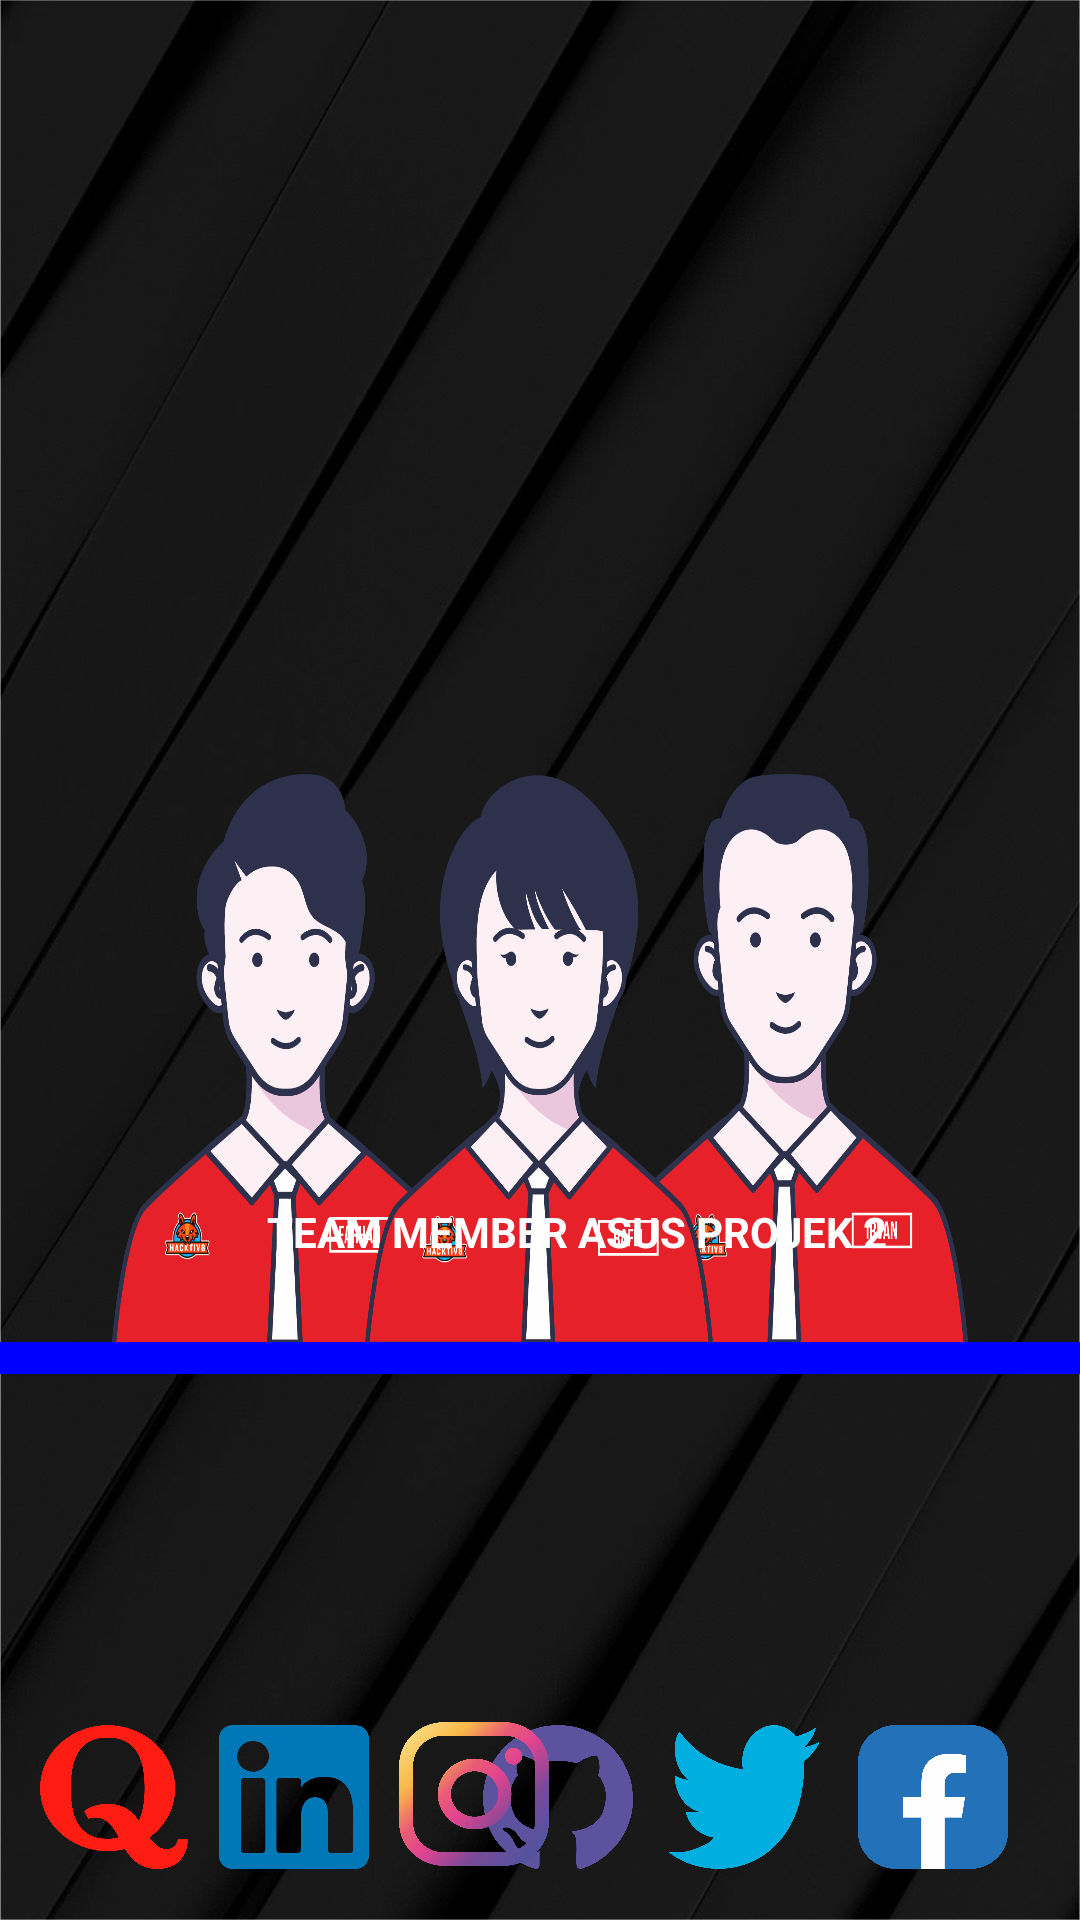

Reconstruct the res/layout file that produces this screen, plus the resources it refers to.
<!-- AndroidManifest.xml: application theme Theme.PROJEK2_ASUS -->
<!-- res/layout/activity_about.xml -->
<?xml version="1.0" encoding="utf-8"?>
<RelativeLayout xmlns:android="http://schemas.android.com/apk/res/android"
    xmlns:app="http://schemas.android.com/apk/res-auto"
    xmlns:tools="http://schemas.android.com/tools"
    android:layout_width="match_parent"
    android:layout_height="match_parent"
    tools:context=".About">

    <View
        android:layout_width="match_parent"
        android:layout_height="match_parent"
        android:background="@drawable/backround"/>

    <ImageView
        android:layout_width="wrap_content"
        android:layout_height="200dp"
        android:layout_alignParentTop="true"
        android:layout_centerHorizontal="true"
        android:layout_marginTop="258dp"
        android:background="@drawable/cre" />

    <View
        android:layout_width="50dp"
        android:layout_height="48dp"
        android:layout_alignParentEnd="true"
        android:layout_alignParentBottom="true"
        android:layout_marginEnd="24dp"
        android:layout_marginBottom="17dp"
        android:background="@drawable/fb"
        tools:layout_editor_absoluteX="16dp"
        tools:layout_editor_absoluteY="701dp" />

    <View
        android:layout_width="50dp"
        android:layout_height="48dp"
        android:layout_alignParentEnd="true"
        android:layout_alignParentBottom="true"
        android:layout_marginEnd="87dp"
        android:layout_marginBottom="17dp"
        android:background="@drawable/tw"
        tools:layout_editor_absoluteX="78dp"
        tools:layout_editor_absoluteY="701dp" />

    <View
        android:layout_width="50dp"
        android:layout_height="48dp"
        android:layout_alignParentStart="true"
        android:layout_alignParentBottom="true"
        android:layout_marginStart="13dp"
        android:layout_marginBottom="17dp"
        android:background="@drawable/q"
        tools:layout_editor_absoluteX="140dp"
        tools:layout_editor_absoluteY="701dp" />

    <View
        android:layout_width="50dp"
        android:layout_height="48dp"
        android:layout_alignParentEnd="true"
        android:layout_alignParentBottom="true"
        android:layout_marginEnd="149dp"
        android:layout_marginBottom="17dp"
        android:background="@drawable/gt"
        tools:layout_editor_absoluteX="200dp"
        tools:layout_editor_absoluteY="701dp" />

    <View
        android:layout_width="50dp"
        android:layout_height="48dp"
        android:layout_alignParentStart="true"
        android:layout_alignParentBottom="true"
        android:layout_marginStart="133dp"
        android:layout_marginBottom="18dp"
        android:background="@drawable/ig"
        tools:layout_editor_absoluteX="318dp"
        tools:layout_editor_absoluteY="701dp" />

    <View
        android:layout_width="50dp"
        android:layout_height="48dp"
        android:layout_alignParentStart="true"
        android:layout_alignParentBottom="true"
        android:layout_marginStart="73dp"
        android:layout_marginBottom="17dp"
        android:background="@drawable/in"
        app:layout_constraintBottom_toBottomOf="parent"
        app:layout_constraintEnd_toEndOf="parent"
        app:layout_constraintHorizontal_bias="0.76"
        app:layout_constraintStart_toStartOf="parent"
        app:layout_constraintTop_toTopOf="parent"
        app:layout_constraintVertical_bias="0.951" />

    <TextView
        android:layout_width="wrap_content"
        android:layout_height="wrap_content"
        android:layout_alignParentStart="true"
        android:layout_alignParentBottom="true"
        android:layout_centerHorizontal="true"
        android:layout_marginStart="89dp"
        android:layout_marginBottom="220dp"
        android:text="TEAM MEMBER ASUS PROJEK 2"
        android:textColor="@color/white"
        android:textStyle="bold" />
</RelativeLayout>
<!-- resources referenced by this layout -->
<resources>
  <!-- drawable backround: png bitmap (drawable, 563242 bytes) -->
  <!-- drawable cre: png bitmap (drawable, 303994 bytes) -->
  <!-- drawable fb: png bitmap (drawable, 28325 bytes) -->
  <!-- drawable gt: png bitmap (drawable, 55547 bytes) -->
  <!-- drawable ig: png bitmap (drawable, 165507 bytes) -->
  <!-- drawable in: png bitmap (drawable, 60116 bytes) -->
  <!-- drawable q: png bitmap (drawable, 84764 bytes) -->
  <!-- drawable tw: png bitmap (drawable, 47960 bytes) -->
  <style name="Theme.PROJEK2_ASUS" parent="Theme.MaterialComponents.DayNight.DarkActionBar">
          
          <item name="colorPrimary">@color/purple_500</item>
          <item name="colorPrimaryVariant">@color/purple_700</item>
          <item name="colorOnPrimary">@color/white</item>
          
          <item name="colorSecondary">@color/teal_200</item>
          <item name="colorSecondaryVariant">@color/teal_700</item>
          <item name="colorOnSecondary">@color/black</item>
          
          <item name="android:statusBarColor">?attr/colorPrimaryVariant</item>
          
      </style>
  <!-- not gathered from this repository: default colours our renderer supplied (Android Studio template values) -->
  <color name="purple_500">#FF6200EE</color>
  <color name="purple_700">#FF3700B3</color>
  <color name="teal_200">#FF03DAC5</color>
  <color name="teal_700">#FF018786</color>
  <color name="black">#FF000000</color>
  <color name="white">#FFFFFFFF</color>
</resources>
